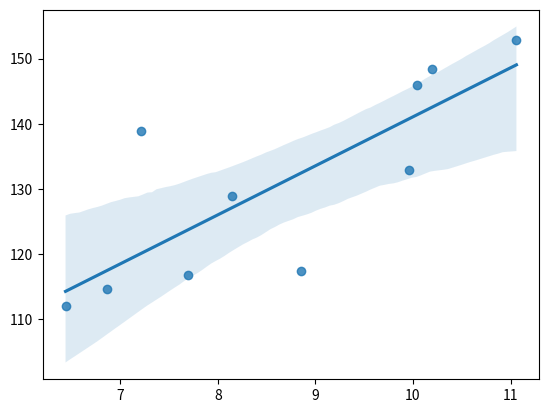

Python code for this plot:
import matplotlib.pyplot as plt
import seaborn as sns

lemon_diameter = [6.44, 6.87, 7.7, 8.85, 8.15, 
                  9.96, 7.21, 10.04, 10.2, 11.06]
lemon_weight = [112.05, 114.58, 116.71, 117.4, 128.93, 
                132.93, 138.92, 145.98, 148.44, 152.81]

# with matplot
# plt.scatter(x=lemon_diameter, y=lemon_weight)

# with seaborn
# sns.scatterplot(x=lemon_diameter, y=lemon_weight)
#  scatter plot dan regression function (metode statistik untuk memperkirakan korelasi antar independent dan dependent variable) 
sns.regplot(x=lemon_diameter, y=lemon_weight)

plt.show()